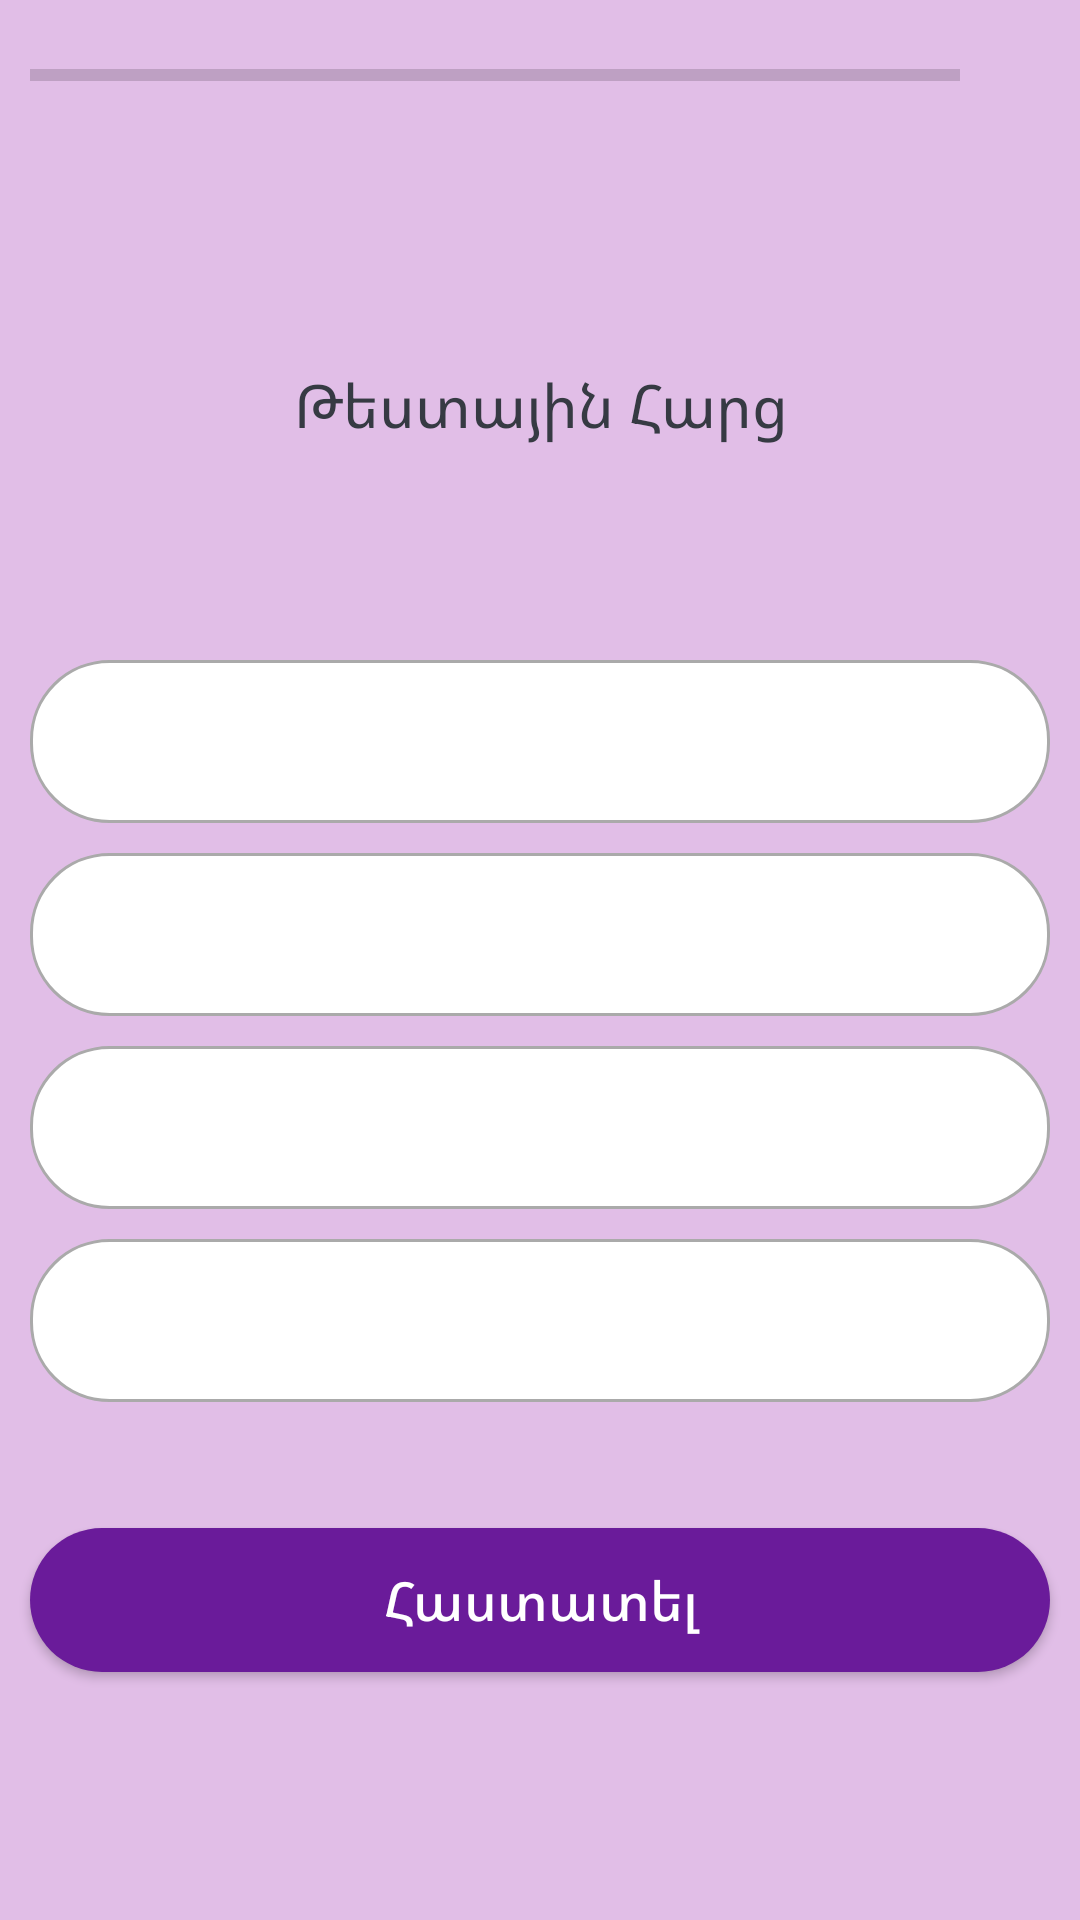

Write the Android layout XML for this screen, with the resource values it uses.
<!-- AndroidManifest.xml: application theme Theme.StudentApp -->
<!-- res/layout/fragment_quiz_answer.xml -->
<?xml version="1.0" encoding="utf-8"?>
<androidx.constraintlayout.widget.ConstraintLayout
    xmlns:android="http://schemas.android.com/apk/res/android"
    xmlns:app="http://schemas.android.com/apk/res-auto"
    xmlns:tools="http://schemas.android.com/tools"
    android:layout_width="match_parent"
    android:layout_height="match_parent"
    android:background="#e1bee7"
    tools:context=".accountFragments.QuizAnswerFragment">

    <TextView
        android:id="@+id/tv_question"
        android:layout_width="match_parent"
        android:layout_height="150dp"
        android:layout_margin="10dp"
        android:gravity="center"
        android:text="@string/quiz_answer_text"
        android:textAlignment="center"
        android:textAllCaps="false"
        android:textColor="#363A43"
        android:textSize="20sp"
        app:layout_constraintTop_toBottomOf="@+id/ll_progress_details"
        tools:layout_editor_absoluteX="10dp" />

    <LinearLayout
        android:id="@+id/ll_progress_details"
        android:layout_width="match_parent"
        android:layout_height="wrap_content"
        android:layout_marginHorizontal="10dp"
        android:gravity="center_vertical"
        android:orientation="horizontal"
        app:layout_constraintBottom_toTopOf="@+id/tv_option_one"
        app:layout_constraintTop_toTopOf="parent"
        app:layout_constraintVertical_bias="0.0"
        tools:layout_editor_absoluteX="0dp">

        <ProgressBar
            android:id="@+id/progressBar"
            style="?android:attr/progressBarStyleHorizontal"
            android:layout_width="0dp"
            android:indeterminateTint="@color/purple_200"
            android:layout_height="wrap_content"
            android:layout_weight="1"
            android:indeterminate="false"
            android:max="10"
            android:minHeight="50dp"
            android:progress="0" />

        <TextView
            android:id="@+id/tv_progress"
            android:layout_width="wrap_content"
            android:layout_height="wrap_content"
            android:gravity="center"
            android:padding="15dp"
            android:textColor="@color/purple_200"
            android:textColorHint="#7A8089"
            android:textSize="14sp"
            tools:text="0/10" />

    </LinearLayout>


    <TextView
        android:id="@+id/tv_option_one"
        android:layout_width="match_parent"
        android:layout_height="wrap_content"
        android:layout_margin="10dp"
        android:layout_marginTop="8dp"
        android:background="@drawable/ed_text_design"
        android:gravity="center"
        android:padding="15dp"
        android:textColor="#7A8089"
        android:textSize="18sp"
        app:layout_constraintTop_toBottomOf="@+id/tv_question"
        tools:layout_editor_absoluteX="10dp"
        tools:text="Apple" />

    <TextView
        android:id="@+id/tv_option_two"
        android:layout_width="match_parent"
        android:layout_height="wrap_content"
        android:layout_margin="10dp"
        android:background="@drawable/ed_text_design"
        android:gravity="center"
        android:padding="15dp"
        android:textColor="#7A8089"
        android:textSize="18sp"
        app:layout_constraintTop_toBottomOf="@+id/tv_option_one"
        tools:layout_editor_absoluteX="16dp"
        tools:text="Apple" />

    <TextView
        android:id="@+id/tv_option_three"
        android:layout_width="match_parent"
        android:layout_height="wrap_content"
        android:layout_margin="10dp"
        android:background="@drawable/ed_text_design"
        android:gravity="center"
        android:padding="15dp"
        android:textColor="#7A8089"
        android:textSize="18sp"
        app:layout_constraintTop_toBottomOf="@+id/tv_option_two"
        tools:layout_editor_absoluteX="3dp"
        tools:text="Apple" />

    <TextView
        android:id="@+id/tv_option_four"
        android:layout_width="match_parent"
        android:layout_height="wrap_content"
        android:layout_margin="10dp"
        android:background="@drawable/ed_text_design"
        android:gravity="center"
        android:padding="15dp"
        android:textColor="#7A8089"
        android:textSize="18sp"
        app:layout_constraintTop_toBottomOf="@+id/tv_option_three"
        tools:layout_editor_absoluteX="9dp"
        tools:text="Apple" />

    <androidx.appcompat.widget.AppCompatButton
        android:id="@+id/btn_submit"
        android:layout_width="0dp"
        android:layout_height="wrap_content"
        android:layout_marginTop="42dp"
        android:layout_marginEnd="10dp"
        android:layout_marginStart="10dp"
        android:background="@drawable/button_background"
        android:text="@string/ok"
        android:textAllCaps="false"
        android:textColor="@android:color/white"
        android:textSize="18sp"
        app:layout_constraintEnd_toEndOf="parent"
        app:layout_constraintHorizontal_bias="0.526"
        app:layout_constraintStart_toStartOf="parent"
        app:layout_constraintTop_toBottomOf="@+id/tv_option_four" />
</androidx.constraintlayout.widget.ConstraintLayout>
<!-- resources referenced by this layout -->
<resources>
  <color name="purple_200">#FFBB86FC</color>
  <!-- drawable button_background (drawable) -->
  <?xml version="1.0" encoding="utf-8"?>
  <layer-list xmlns:android="http://schemas.android.com/apk/res/android">
  <item>
      <shape android:shape="rectangle">
          <solid android:color="#6a1b9a"/>
          <corners android:radius="80dp"/>
      </shape>
  </item>
  </layer-list>
  <!-- drawable ed_text_design (drawable) -->
  <?xml version="1.0" encoding="utf-8"?>
  <selector xmlns:android="http://schemas.android.com/apk/res/android">    <item android:state_enabled="true" android:state_focused="true">        <shape android:shape="rectangle">            <solid android:color="@color/white"/>            <corners android:radius="26dp"/>            <stroke android:color="#4a148c" android:width="1dp"/>        </shape>    </item>    <item android:state_enabled="true">        <shape android:shape="rectangle">            <solid android:color="@color/white"/>            <corners android:radius="26dp"/>            <stroke android:color="@android:color/darker_gray" android:width="1dp"/>        </shape>    </item></selector>
  <string name="ok">Հաստատել</string>
  <string name="quiz_answer_text">Թեստային Հարց</string>
  <style name="Theme.StudentApp" parent="Theme.MaterialComponents.Light.NoActionBar">
          
          <item name="colorPrimary">@color/purple_500</item>
          <item name="colorPrimaryVariant">@color/purple_700</item>
          <item name="colorOnPrimary">@color/white</item>
          
          <item name="colorSecondary">@color/teal_200</item>
          <item name="colorSecondaryVariant">@color/teal_700</item>
          <item name="colorOnSecondary">@color/black</item>
          
          <item name="android:statusBarColor" tools:targetApi="l">?attr/colorPrimaryVariant</item>
          
      </style>
  <color name="white">#FFFFFFFF</color>
  <color name="purple_500">#FF6200EE</color>
  <color name="purple_700">#FF3700B3</color>
  <color name="teal_200">#FF03DAC5</color>
  <color name="teal_700">#FF018786</color>
  <color name="black">#FF000000</color>
</resources>
